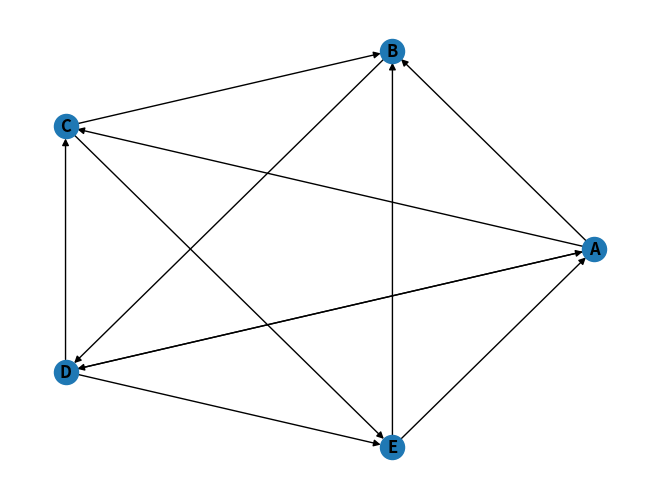

This figure's Python source:
#examen 3 parcial
#Gabriela Sanchez Alcaraz

import networkx as nx
import matplotlib.pyplot as plt


# clase para representar un nodo/vertice de un grafo
class Vertice:
    def __init__(self, n):
        self.n = n
        self.nombre = n  # nombre de los nodos a los que se conecta un nodo

        # C <- A -> B
        #      ↓         vecinos de A = [B, C, D]
        #      D
        self.vecinos = list()
        self.distancia = 0
        self.color = 'blanco'
        self.pred = -1
        self.next = None
        self.tiempo_descubrimiento = 0 # d tiempo de descubrimiento
        self.tiempo_termino = 0 # f tiempo de termino

    # agregar un nodo/vertice a la lista de vecinos del nodo
    def agregar_vecino(self, v):
        if v not in self.vecinos:  # si v no existe en vecinos del nodo, ai agregarlo
            self.vecinos.append(v)  # agregar a lista
            self.vecinos.sort()  # ordenar lista


# clase para representar un grafo con sus nodos/vertices
class Grafo:
    def __init__(self):
        # diccionario que guarda el valor de vertice
        # {A : memoria, B : memoria, C : memoria, D : memoria }
        # memoria indica donde esta guardado el nodo
        self.vertices = {}
        self.tiempo = 0
        self.node = [None] * 6
        self.next = None

    # agregar un vertice o nodo al grafo
    def agregar_vertice(self, vertice):
        # si el vertice si es una instancia de la clase Vertice y su
        # nombre no se encuentra ya en la lista de vertices, si agregarlo al diccionario
        # (la llave es su nombre y su valor es la instancia/espacio en memoria)
        if isinstance(vertice, Vertice) and vertice.nombre not in self.vertices:
            self.vertices[vertice.nombre] = vertice
            return True
        else:
            return False

    # agregar un arista al un vertice o nodo
    # u y v son nodos/vertices
    # este metodo es para grafos NO DIRIGIDOS porque agrega aristas
    # en ambos sentidos (u, v) y (v, u) o u ↔ v
    def agregar_arista_no_dirigido(self, u, v):
        # si ambos nodos/vertices existen en el diccionario de vertices
        # del grafo, si es una conexión valida

        # al recorrer el diccionario, si la llave es igual al nodo/vertice u,
        # al valor (que es el espacio de memoria de u) llamarle el metodo
        # de agregar_vecino para agregar a v como vecino de u.

        # lo anterior aplica para el nodo/vertice v
        if u in self.vertices and v in self.vertices:
            for key, value in self.vertices.items():
                if key == u:
                    value.agregar_vecino(v)
                if key == v:
                    value.agregar_vecino(u)
            return True
        else:
            return False

    # agregar un arista al un vertice o nodo
    # u y v son nodos/vertices
    # este metodo es para grafos DIRIGIDOS porque agrega arista
    # en un sentido (u, v) o u -> v
    def agregar_arista_dirigido(self, u, v):
        # si ambos nodos/vertices existen en el diccionario de vertices
        # del grafo, si es una conexión valida

        # al recorrer el diccionario, si la llave es igual al nodo/vertice u,
        # al valor (que es el espacio de memoria de u) llamarle el metodo
        # de agregar_vecino para agregar a v como vecino de u.

        # lo anterior NO aplica para el nodo/vertice v, ya que
        # la conexion va en una sola direccion
        if u in self.vertices and v in self.vertices:
            for key, value in self.vertices.items():
                if key == u:
                    value.agregar_vecino(v)
            return True
        else:
            return False

    # imprimir cada vertice y la lista de sus vecinos
    def imprimir_grafo(self):
        for key in sorted(list(self.vertices.keys())):
            print(f"Vertice {key}\nSus vecinos son {self.vertices[key].vecinos}\n")

    '''dibujar un grafo no dirigido'''
    def visualizar_grafo_no_dirigido(self):
        G = nx.Graph()  # crear instancia de grafo no dirigido
        G.add_nodes_from(self.vertices.keys())  # agregar vertices a grafo
        edges = []  # lista que guarda todas las aristas del grafo

        # colocar la llave y sus respectivo vecino(s) juntos,
        # para formar una tupla con el arista, y esta tupla
        # se agregue a la lista de edges que es la lista de
        # todos los aristas del grafo
        for key, value in self.vertices.items():
            for vecino in value.vecinos:
                edges.append((key, vecino))
        G.add_edges_from(edges)
        # visualizar el grafo
        nx.draw_circular(G, with_labels=True, font_weight="bold")

        plt.show()

        A = nx.adjacency_matrix(G)
        print(f'{A.todense()}\n')


    '''dibujar un grafo dirigido'''
    def visualizar_grafo_dirigido(self):
        DG = nx.DiGraph() # crear instancia de grafo dirigido
        DG.add_nodes_from(self.vertices.keys())  # agregar vertices a grafo
        edges = []  # lista que guarda todas las aristas del grafo

        # colocar la llave y sus respectivo vecino(s) juntos,
        # para formar una tupla con el arista, y esta tupla
        # se agregue a la lista de edges que es la lista de
        # todos los aristas del grafo
        for key, value in self.vertices.items():
            for vecino in value.vecinos:
                edges.append((key, vecino))
        DG.add_edges_from(edges)

        # visualizar el grafo
        nx.draw_circular(DG, with_labels=True, font_weight="bold")
        plt.show()
        A = nx.adjacency_matrix(DG)
        print(f'{A.todense()}\n')

    def bfs(self, grafo, vertice_inicio):
        print(f'BFS DESDE: {vertice_inicio.nombre}')
        # desplegar la distancia a cada uno de los vertices a partir del vertice.
        for k, v in grafo.vertices.items():
            v.color = 'blanco'
            v.distanica = 0
            v.pred = None

        # se inicializa que al principio empiecen en gris, con ninguna distancia recorrida
        vertice_inicio.color = 'gris'
        vertice_inicio.distanica = 0
        vertice_inicio.pred = None

        keys = list(grafo.vertices.keys())
        values = list(grafo.vertices.values())
        Q = [vertice_inicio]

        while len(Q) != 0:
            u = Q.pop(0)
            for vecino in u.vecinos:
                index = keys.index(vecino)
                v = values[index]

                if v.color == 'blanco':
                    v.color = 'gris'
                    v.distanica = u.distanica + 1
                    u.pred = u
                    Q.append(v)
                    print(f'    Vertice: {v.nombre}')
                    print(f'    Distancia: {v.distanica}\n')


    def dfsVisitar(self, vert):
        '''Funcion para saber por que vertices ha pasado'''
        global tiempo
        tiempo = tiempo + 1
        vert.tiempo_descubrimiento  = tiempo
        vert.color = 'gris'
        # por cada vertice, si esta en blanco significa que no ha pasado por ahi, una vez que pasa se pone como negro
        # se suma el tiempo del recorrido por cada vertice que visita
        for v in vert.vecinos:
            if self.vertices[v].color == 'blanco':
                self.vertices[v].pred = vert
                self.dfsVisitar(self.vertices[v])
        vert.color = 'negro'
        tiempo = tiempo+1
        vert.tiempo_termino = tiempo

    def dfs (self):
        '''Si en el recorrido el vertice esta en blanco sig. que no ha pasado por ahi'''
        global tiempo
        tiempo = 0
        for u in sorted(list(self.vertices.keys())):
            if self.vertices[u].color == 'blanco':
                self.dfsVisitar(self.vertices[u])

    def imprimeGrafoDFS(self):
        '''Funcion que imprime el paso que hizo para descubrir el primero vertice, y cuanto recorre del sig. al original
        del Grafo FDS'''
        for key in sorted(list(self.vertices.keys())):
            print(f'\nVertice: {key}')
            print(f'Descubrimiento/Termino: {str(self.vertices[key].tiempo_descubrimiento)} / {str(self.vertices[key].tiempo_termino)}')

def gradoEntradaSalida(lista, n): #se crea una lista con una longitud
    entrada = [0] * n
    salida = [0] * n

    for i in range(0, len(lista)): #se recorre la lista

        List = lista[i]

        #El grado para el i vértice será el num de caminos directos a los otros vertices

        salida[i+1] = len(List)
        for j in range(0, len(List)):
            # Por cada vertice que tenga una entrada en i
            entrada[List[j]] += 1
    #Se imprimen las entradas y salidas
    print("Vertice\tEntrada\tSalida")

    for k in range(1, n):
        print(str(k) +'\t'+ "\t" + str(entrada[k]) + '\t'+"\t" + str(salida[k]))

if __name__ == "__main__":

    g = Grafo()
    a = Vertice('A')
    g.agregar_vertice(a)
    for i in range(ord('A'), ord('F')):
        g.agregar_vertice(Vertice(chr(i)))

    # Nombres=
    # Alejandra = A
    # Beatriz = B
    # Cesar = C
    # Dania = D
    # Ernesto = E

    edges = ['AB', 'AC', 'AD', 'BD', 'CB', 'CE', 'DA', 'DC', 'DE', 'EA', 'EB']

    for edge in edges:
        g.agregar_arista_dirigido(edge[:1], edge[1:])

    for k, v in g.vertices.items():
        print('%s -> %s' % (k, v.vecinos))

    # Alejandra domina a: Beatriz, Cesar, Dania
    # Beatriz domina a: Dania
    # Cesar domina a: Beatriz y Ernesto
    # Dania domina a: Alejandra, Cesar y Ernesto
    # Ernesto domina a: Alejandra y Beatriz

    #A1   B2   C3   D4   E5
    g.imprimir_grafo()
    g.visualizar_grafo_dirigido()

    lista_grado = []

    lista_grado.append([2, 3,4]) # se va agregando el vertice de salida al 1 ' Alejandra'

    lista_grado.append([4]) # se va agregando el vertice de salida al 2 "beatriz'

    lista_grado.append([2,5])

    lista_grado.append([1,3,5])
    lista_grado.append([1,2])


    n = len(lista_grado)+1
    gradoEntradaSalida(lista_grado, n)
    print('El lider del Grupo es Alejandra Y Dania porque su grado de entrada - grado de salida, son mayores que los '
          'demas integrantes  ')
#Examen Gabriela Sanchez Tijuana, Baja California
